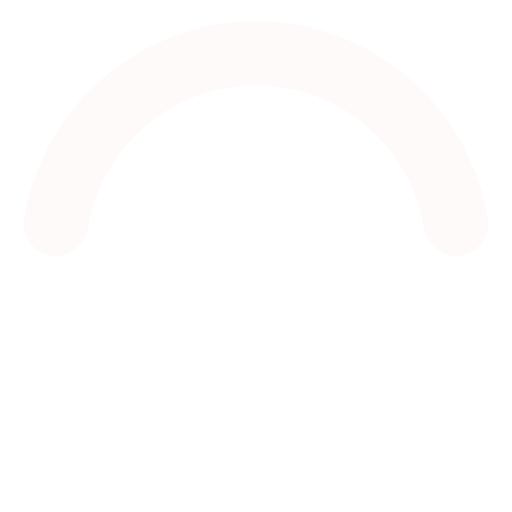
t = 0.00 s
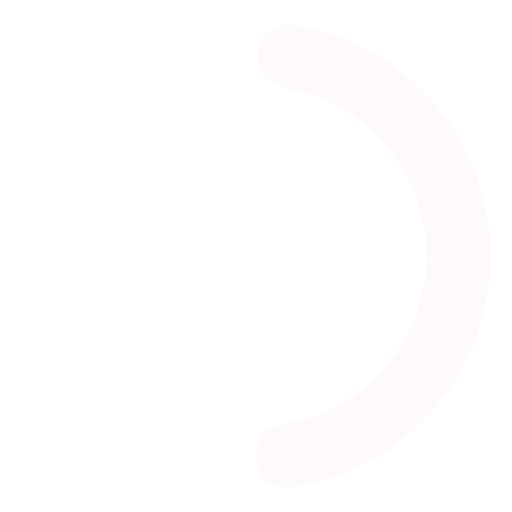
t = 0.19 s
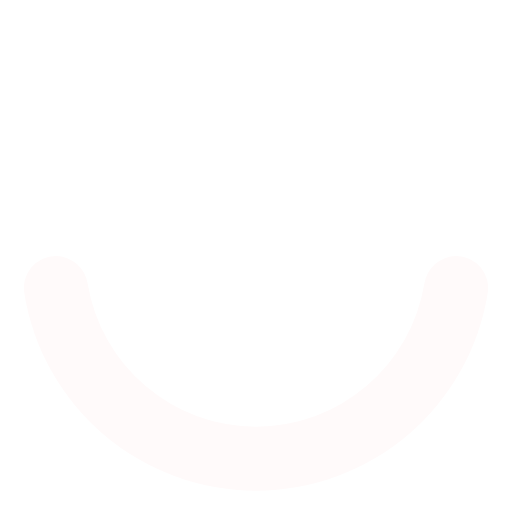
t = 0.38 s
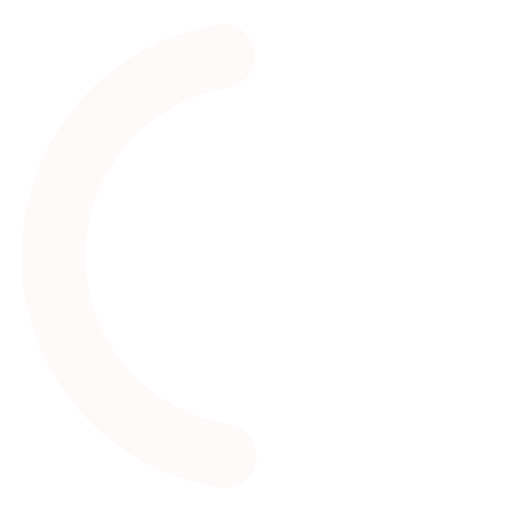
t = 0.56 s

The animated SVG that drew these frames (rendered in a browser with its animation timeline set to each time). Animation: 1 SMIL element (animateTransform=1); one cycle of 0.75 s, repeats indefinitely.

<svg xmlns="http://www.w3.org/2000/svg" width="1em" height="1em" viewBox="0 0 24 24"><path fill="#FFFAFA" d="M12,4a8,8,0,0,1,7.89,6.7A1.53,1.53,0,0,0,21.38,12h0a1.5,1.5,0,0,0,1.48-1.75,11,11,0,0,0-21.72,0A1.5,1.5,0,0,0,2.62,12h0a1.53,1.53,0,0,0,1.49-1.3A8,8,0,0,1,12,4Z"><animateTransform attributeName="transform" dur="0.75s" repeatCount="indefinite" type="rotate" values="0 12 12;360 12 12"/></path></svg>